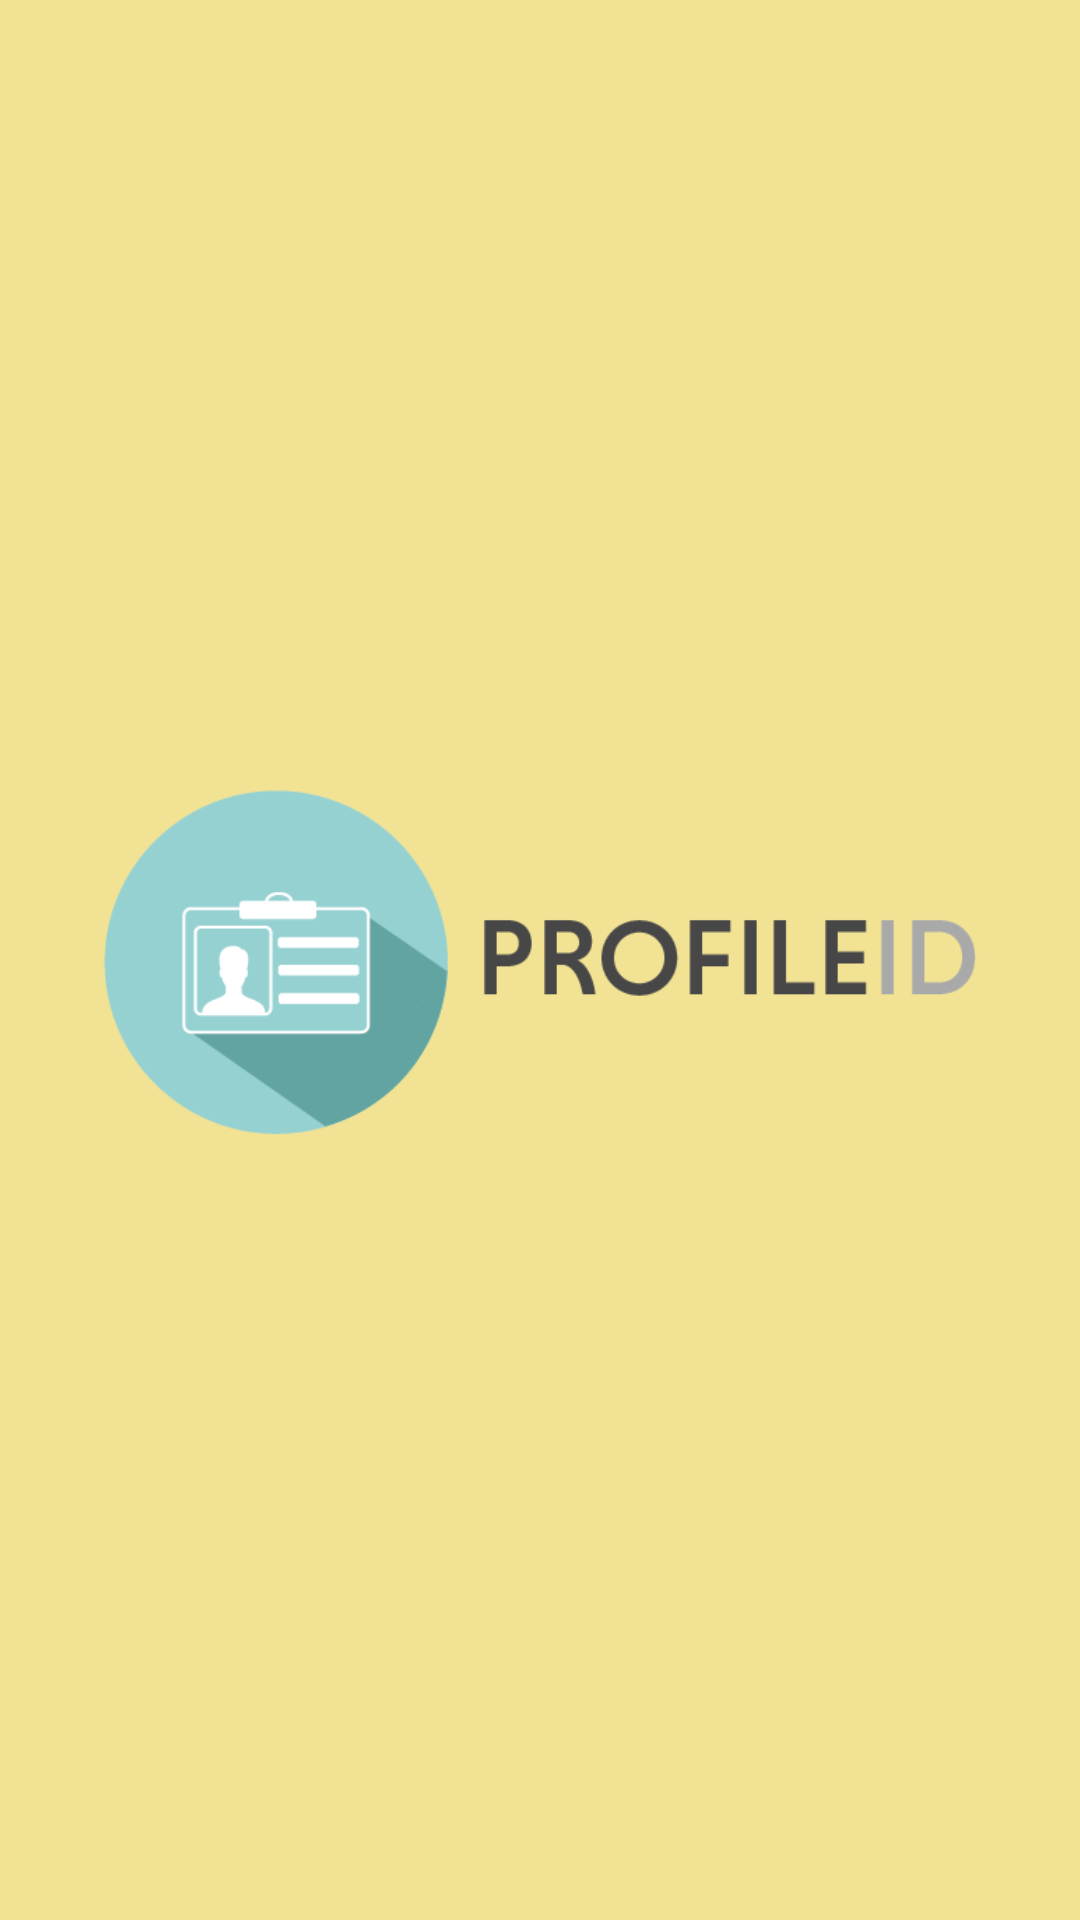

Here is an Android app screen rendered from its layout file. Give the layout XML and the strings, colors and styles it references.
<!-- AndroidManifest.xml: application theme AppTheme -->
<!-- res/layout/nav_header.xml -->
<?xml version="1.0" encoding="utf-8"?>
<LinearLayout xmlns:android="http://schemas.android.com/apk/res/android"
    android:layout_width="match_parent"
    android:layout_height="wrap_content"
    android:gravity="center"
    android:background="#F2E394">

    <ImageView
        android:layout_width="330dp"
        android:layout_height="130dp"
        android:layout_marginTop="15dp"
        android:layout_marginBottom="15dp"
        android:src="@drawable/profile" />

</LinearLayout>
<!-- resources referenced by this layout -->
<resources>
  <!-- drawable profile: png bitmap (drawable, 10907 bytes) -->
  <style name="AppTheme" parent="Theme.AppCompat.Light.NoActionBar">
          
          <item name="colorPrimary">@color/colorPrimary</item>
          <item name="colorPrimaryDark">@color/colorPrimaryDark</item>
          <item name="colorAccent">@color/colorAccent</item>
      </style>
  <color name="colorPrimary">#008577</color>
  <color name="colorPrimaryDark">#00574B</color>
  <color name="colorAccent">#D81B60</color>
</resources>
